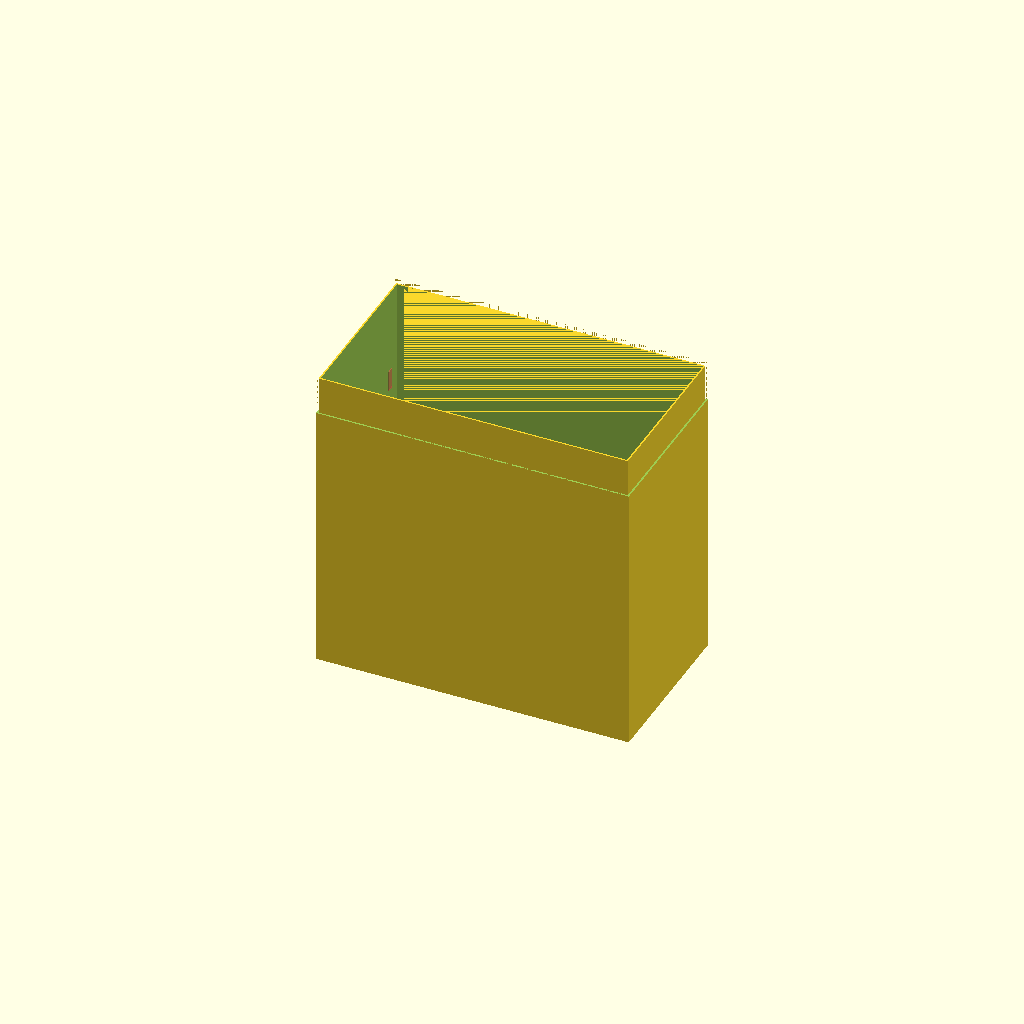
Cell 1 — every parameter at its default value.
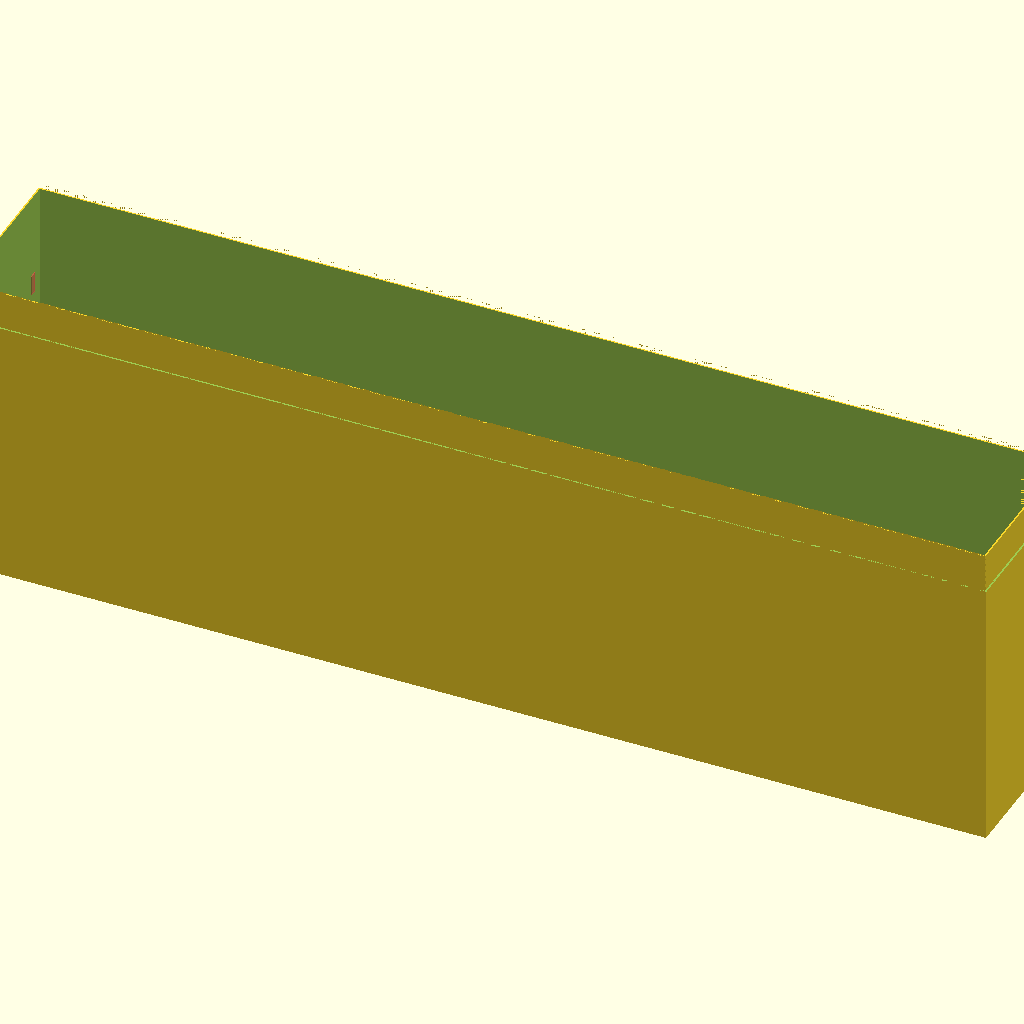
Cell 2 — deck_width set to 500, the other parameters unchanged.
All cells are drawn from one camera (rotation 55°, 0°, 25°, orthographic, colour scheme Cornfield), so only the parameter changes between them.
OpenSCAD source file Boxes/Customizable_Card_Box_Remix.scad:
// Customizable Card Box v1.3
// by Lufton (https://www.facebook.com/dubovikmax)
// https://www.thingiverse.com/thing:2404395
//
// Thanks to:
// Thingiverse user "Benjamin" for his "Stencil-o-Matic" https://www.thingiverse.com/thing:55821
// Thingiverse user "TheNewHobbyist" for his "Card Case Customizer" https://www.thingiverse.com/thing:66327
//
// Change Log:
//
// 07/01/2017 - v1.3
// - Fixed gap calculation, now gap decreasing both lid and box top thickness proportionally
//
// 06/29/2017 - v1.2
// - Fixed spacers location calculation
//
// 06/28/2017 - v1.1
// - Now you can divide your box with spacers
// - Improve Customizer GUI 
//
// 06/26/2017 - v1.0
// - Initial Release
//

/* [General] */

// Choose what part you want to build
part = "box"; // [both:Both, box:Box, lid:Lid]
// Deck width. Don't forget to leave some extra space.
deck_width = 150; // [5:.1:500]
// Deck length. Don't forget to leave some extra space.
deck_length = 150; // [5:.1:500]
// Coma separated deck thicknesses
deck_thicknesses = [80];
// Spacer between decks
deck_spacer = .9; // [.1:.1:5]
// Box lid height
lid_height = 20; // [5:.1:100]
// Wall thickness. Choose carefully so your printer can make at least 2 outlines at the narrowest part (top of the box and lid). For 0.4 nozzle this should be at least 1.6.
wall_thickness = 1.6; // [0.2:.1:10]
// Space between lid and box top. The smaller this parameter will be, the tighter box will close.
gap = .1; // [.0:0.02:1.0]
// Depth of text and logo engrave. Depth < 0 will make relief.
engrave_depth = -.9; // [-10:.1:10]
enable_engrave = false;
// Whether to engrave both sides of the box
mirror = true;

/* [Text line 1] */

// First text line to engrave
text_1 = "Exploding";
// First text line font size
text_1_size = 10; //[.1:.1:50]
// First text line font family. You can use one of available fonts or select ***CUSTOM***.
text_1_font = "Roboto"; // [***CUSTOM***, ABeeZee,Abel,Abril Fatface,Aclonica,Acme,Actor,Adamina,Advent Pro,Aguafina Script,Akronim,Aladin,Aldrich,Alef,Alegreya,Alegreya SC,Alegreya Sans,Alegreya Sans SC,Alex Brush,Alfa Slab One,Alice,Alike,Alike Angular,Allan,Allerta,Allerta Stencil,Allura,Almendra,Almendra Display,Almendra SC,Amarante,Amaranth,Amatic SC,Amethysta,Amiri,Amita,Anaheim,Andada,Andika,Angkor,Annie Use Your Telescope,Anonymous Pro,Antic,Antic Didone,Antic Slab,Anton,Arapey,Arbutus,Arbutus Slab,Architects Daughter,Archivo Black,Archivo Narrow,Arimo,Arizonia,Armata,Artifika,Arvo,Arya,Asap,Asar,Asset,Astloch,Asul,Atomic Age,Aubrey,Audiowide,Autour One,Average,Average Sans,Averia Gruesa Libre,Averia Libre,Averia Sans Libre,Averia Serif Libre,Bad Script,Balthazar,Bangers,Basic,Battambang,Baumans,Bayon,Belgrano,Belleza,BenchNine,Bentham,Berkshire Swash,Bevan,Bigelow Rules,Bigshot One,Bilbo,Bilbo Swash Caps,Biryani,Bitter,Black Ops One,Bokor,Bonbon,Boogaloo,Bowlby One,Bowlby One SC,Brawler,Bree Serif,Bubblegum Sans,Bubbler One,Buda,Buenard,Butcherman,Butterfly Kids,Cabin,Cabin Condensed,Cabin Sketch,Caesar Dressing,Cagliostro,Calligraffitti,Cambay,Cambo,Candal,Cantarell,Cantata One,Cantora One,Capriola,Cardo,Carme,Carrois Gothic,Carrois Gothic SC,Carter One,Catamaran,Caudex,Caveat,Caveat Brush,Cedarville Cursive,Ceviche One,Changa One,Chango,Chau Philomene One,Chela One,Chelsea Market,Chenla,Cherry Cream Soda,Cherry Swash,Chewy,Chicle,Chivo,Chonburi,Cinzel,Cinzel Decorative,Clicker Script,Coda,Coda Caption,Codystar,Combo,Comfortaa,Coming Soon,Concert One,Condiment,Content,Contrail One,Convergence,Cookie,Copse,Corben,Courgette,Cousine,Coustard,Covered By Your Grace,Crafty Girls,Creepster,Crete Round,Crimson Text,Croissant One,Crushed,Cuprum,Cutive,Cutive Mono,Damion,Dancing Script,Dangrek,Dawning of a New Day,Days One,Dekko,Delius,Delius Swash Caps,Delius Unicase,Della Respira,Denk One,Devonshire,Dhurjati,Didact Gothic,Diplomata,Diplomata SC,Domine,Donegal One,Doppio One,Dorsa,Dosis,Dr Sugiyama,Droid Sans,Droid Sans Mono,Droid Serif,Duru Sans,Dynalight,EB Garamond,Eagle Lake,Eater,Economica,Eczar,Ek Mukta,Electrolize,Elsie,Elsie Swash Caps,Emblema One,Emilys Candy,Engagement,Englebert,Enriqueta,Erica One,Esteban,Euphoria Script,Ewert,Exo,Exo 2,Expletus Sans,Fanwood Text,Fascinate,Fascinate Inline,Faster One,Fasthand,Fauna One,Federant,Federo,Felipa,Fenix,Finger Paint,Fira Mono,Fira Sans,Fjalla One,Fjord One,Flamenco,Flavors,Fondamento,Fontdiner Swanky,Forum,Francois One,Freckle Face,Fredericka the Great,Fredoka One,Freehand,Fresca,Frijole,Fruktur,Fugaz One,GFS Didot,GFS Neohellenic,Gabriela,Gafata,Galdeano,Galindo,Gentium Basic,Gentium Book Basic,Geo,Geostar,Geostar Fill,Germania One,Gidugu,Gilda Display,Give You Glory,Glass Antiqua,Glegoo,Gloria Hallelujah,Goblin One,Gochi Hand,Gorditas,Goudy Bookletter 1911,Graduate,Grand Hotel,Gravitas One,Great Vibes,Griffy,Gruppo,Gudea,Gurajada,Habibi,Halant,Hammersmith One,Hanalei,Hanalei Fill,Handlee,Hanuman,Happy Monkey,Headland One,Henny Penny,Herr Von Muellerhoff,Hind,Hind Siliguri,Hind Vadodara,Holtwood One SC,Homemade Apple,Homenaje,IM Fell DW Pica,IM Fell DW Pica SC,IM Fell Double Pica,IM Fell Double Pica SC,IM Fell English,IM Fell English SC,IM Fell French Canon,IM Fell French Canon SC,IM Fell Great Primer,IM Fell Great Primer SC,Iceberg,Iceland,Imprima,Inconsolata,Inder,Indie Flower,Inika,Inknut Antiqua,Irish Grover,Istok Web,Italiana,Italianno,Itim,Jacques Francois,Jacques Francois Shadow,Jaldi,Jim Nightshade,Jockey One,Jolly Lodger,Josefin Sans,Josefin Slab,Joti One,Judson,Julee,Julius Sans One,Junge,Jura,Just Another Hand,Just Me Again Down Here,Kadwa,Kalam,Kameron,Kantumruy,Karla,Karma,Kaushan Script,Kavoon,Kdam Thmor,Keania One,Kelly Slab,Kenia,Khand,Khmer,Khula,Kite One,Knewave,Kotta One,Koulen,Kranky,Kreon,Kristi,Krona One,Kurale,La Belle Aurore,Laila,Lakki Reddy,Lancelot,Lateef,Lato,League Script,Leckerli One,Ledger,Lekton,Lemon,Libre Baskerville,Life Savers,Lilita One,Lily Script One,Limelight,Linden Hill,Lobster,Lobster Two,Londrina Outline,Londrina Shadow,Londrina Sketch,Londrina Solid,Lora,Love Ya Like A Sister,Loved by the King,Lovers Quarrel,Luckiest Guy,Lusitana,Lustria,Macondo,Macondo Swash Caps,Magra,Maiden Orange,Mako,Mallanna,Mandali,Marcellus,Marcellus SC,Marck Script,Margarine,Marko One,Marmelad,Martel,Martel Sans,Marvel,Mate,Mate SC,Maven Pro,McLaren,Meddon,MedievalSharp,Medula One,Megrim,Meie Script,Merienda,Merienda One,Merriweather,Merriweather Sans,Metal,Metal Mania,Metamorphous,Metrophobic,Michroma,Milonga,Miltonian,Miltonian Tattoo,Miniver,Miss Fajardose,Modak,Modern Antiqua,Molengo,Molle,Monda,Monofett,Monoton,Monsieur La Doulaise,Montaga,Montez,Montserrat,Montserrat Alternates,Montserrat Subrayada,Moul,Moulpali,Mountains of Christmas,Mouse Memoirs,Mr Bedfort,Mr Dafoe,Mr De Haviland,Mrs Saint Delafield,Mrs Sheppards,Muli,Mystery Quest,NTR,Neucha,Neuton,New Rocker,News Cycle,Niconne,Nixie One,Nobile,Nokora,Norican,Nosifer,Nothing You Could Do,Noticia Text,Noto Sans,Noto Serif,Nova Cut,Nova Flat,Nova Mono,Nova Oval,Nova Round,Nova Script,Nova Slim,Nova Square,Numans,Nunito,Odor Mean Chey,Offside,Old Standard TT,Oldenburg,Oleo Script,Oleo Script Swash Caps,Open Sans,Open Sans Condensed,Oranienbaum,Orbitron,Oregano,Orienta,Original Surfer,Oswald,Over the Rainbow,Overlock,Overlock SC,Ovo,Oxygen,Oxygen Mono,PT Mono,PT Sans,PT Sans Caption,PT Sans Narrow,PT Serif,PT Serif Caption,Pacifico,Palanquin,Palanquin Dark,Paprika,Parisienne,Passero One,Passion One,Pathway Gothic One,Patrick Hand,Patrick Hand SC,Patua One,Paytone One,Peddana,Peralta,Permanent Marker,Petit Formal Script,Petrona,Philosopher,Piedra,Pinyon Script,Pirata One,Plaster,Play,Playball,Playfair Display,Playfair Display SC,Podkova,Poiret One,Poller One,Poly,Pompiere,Pontano Sans,Poppins,Port Lligat Sans,Port Lligat Slab,Pragati Narrow,Prata,Preahvihear,Press Start 2P,Princess Sofia,Prociono,Prosto One,Puritan,Purple Purse,Quando,Quantico,Quattrocento,Quattrocento Sans,Questrial,Quicksand,Quintessential,Qwigley,Racing Sans One,Radley,Rajdhani,Raleway,Raleway Dots,Ramabhadra,Ramaraja,Rambla,Rammetto One,Ranchers,Rancho,Ranga,Rationale,Ravi Prakash,Redressed,Reenie Beanie,Revalia,Rhodium Libre,Ribeye,Ribeye Marrow,Righteous,Risque,Roboto,Roboto Condensed,Roboto Mono,Roboto Slab,Rochester,Rock Salt,Rokkitt,Romanesco,Ropa Sans,Rosario,Rosarivo,Rouge Script,Rozha One,Rubik,Rubik Mono One,Rubik One,Ruda,Rufina,Ruge Boogie,Ruluko,Rum Raisin,Ruslan Display,Russo One,Ruthie,Rye,Sacramento,Sahitya,Sail,Salsa,Sanchez,Sancreek,Sansita One,Sarala,Sarina,Sarpanch,Satisfy,Scada,Scheherazade,Schoolbell,Seaweed Script,Sevillana,Seymour One,Shadows Into Light,Shadows Into Light Two,Shanti,Share,Share Tech,Share Tech Mono,Shojumaru,Short Stack,Siemreap,Sigmar One,Signika,Signika Negative,Simonetta,Sintony,Sirin Stencil,Six Caps,Skranji,Slabo 13px,Slabo 27px,Slackey,Smokum,Smythe,Sniglet,Snippet,Snowburst One,Sofadi One,Sofia,Sonsie One,Sorts Mill Goudy,Source Code Pro,Source Sans Pro,Source Serif Pro,Special Elite,Spicy Rice,Spinnaker,Spirax,Squada One,Sree Krushnadevaraya,Stalemate,Stalinist One,Stardos Stencil,Stint Ultra Condensed,Stint Ultra Expanded,Stoke,Strait,Sue Ellen Francisco,Sumana,Sunshiney,Supermercado One,Sura,Suranna,Suravaram,Suwannaphum,Swanky and Moo Moo,Syncopate,Tangerine,Taprom,Tauri,Teko,Telex,Tenali Ramakrishna,Tenor Sans,Text Me One,The Girl Next Door,Tienne,Tillana,Timmana,Tinos,Titan One,Titillium Web,Trade Winds,Trocchi,Trochut,Trykker,Tulpen One,Ubuntu,Ubuntu Condensed,Ubuntu Mono,Ultra,Uncial Antiqua,Underdog,Unica One,UnifrakturCook,UnifrakturMaguntia,Unkempt,Unlock,Unna,VT323,Vampiro One,Varela,Varela Round,Vast Shadow,Vesper Libre,Vibur,Vidaloka,Viga,Voces,Volkhov,Vollkorn,Voltaire,Waiting for the Sunrise,Wallpoet,Walter Turncoat,Warnes,Wellfleet,Wendy One,Wire One,Work Sans,Yanone Kaffeesatz,Yantramanav,Yellowtail,Yeseva One,Yesteryear,Zeyada]
// First text line font style
text_1_font_style = "Regular"; // [Regular, Bold, Italic, Bold Italic]
// Custom google font family name. You can also include style, e.g. "Roboto:style=Bold Italic"
text_1_custom_font = "Roboto";
// First text line alignment
text_1_align = "ct"; // [lt:Left-Top, ct:Center-Top, rt:Right-Top, lc:Left-Middle, cc:Center, rc:Right-Middle, lb:Left-Bottom, cb:Center-Bottom, rb:Right-Bottom]
// First text line horizontal offset (> 0 - right, < 0 - left)
text_1_x_offset = 0; // [-100:0.1:100]
// First text line vertical offset (> 0 - upper, < 0 - lower)
text_1_y_offset = -5; // [-100:0.1:100]

/* [Text line 2] */

// Second text line to engrave
text_2 = "Kittens";
// Second text line font size
text_2_size = 10; //[.1:.1:50]
// Second text line font family. You can use one of available fonts or select ***CUSTOM***.
text_2_font = "Roboto"; // [***CUSTOM***, ABeeZee,Abel,Abril Fatface,Aclonica,Acme,Actor,Adamina,Advent Pro,Aguafina Script,Akronim,Aladin,Aldrich,Alef,Alegreya,Alegreya SC,Alegreya Sans,Alegreya Sans SC,Alex Brush,Alfa Slab One,Alice,Alike,Alike Angular,Allan,Allerta,Allerta Stencil,Allura,Almendra,Almendra Display,Almendra SC,Amarante,Amaranth,Amatic SC,Amethysta,Amiri,Amita,Anaheim,Andada,Andika,Angkor,Annie Use Your Telescope,Anonymous Pro,Antic,Antic Didone,Antic Slab,Anton,Arapey,Arbutus,Arbutus Slab,Architects Daughter,Archivo Black,Archivo Narrow,Arimo,Arizonia,Armata,Artifika,Arvo,Arya,Asap,Asar,Asset,Astloch,Asul,Atomic Age,Aubrey,Audiowide,Autour One,Average,Average Sans,Averia Gruesa Libre,Averia Libre,Averia Sans Libre,Averia Serif Libre,Bad Script,Balthazar,Bangers,Basic,Battambang,Baumans,Bayon,Belgrano,Belleza,BenchNine,Bentham,Berkshire Swash,Bevan,Bigelow Rules,Bigshot One,Bilbo,Bilbo Swash Caps,Biryani,Bitter,Black Ops One,Bokor,Bonbon,Boogaloo,Bowlby One,Bowlby One SC,Brawler,Bree Serif,Bubblegum Sans,Bubbler One,Buda,Buenard,Butcherman,Butterfly Kids,Cabin,Cabin Condensed,Cabin Sketch,Caesar Dressing,Cagliostro,Calligraffitti,Cambay,Cambo,Candal,Cantarell,Cantata One,Cantora One,Capriola,Cardo,Carme,Carrois Gothic,Carrois Gothic SC,Carter One,Catamaran,Caudex,Caveat,Caveat Brush,Cedarville Cursive,Ceviche One,Changa One,Chango,Chau Philomene One,Chela One,Chelsea Market,Chenla,Cherry Cream Soda,Cherry Swash,Chewy,Chicle,Chivo,Chonburi,Cinzel,Cinzel Decorative,Clicker Script,Coda,Coda Caption,Codystar,Combo,Comfortaa,Coming Soon,Concert One,Condiment,Content,Contrail One,Convergence,Cookie,Copse,Corben,Courgette,Cousine,Coustard,Covered By Your Grace,Crafty Girls,Creepster,Crete Round,Crimson Text,Croissant One,Crushed,Cuprum,Cutive,Cutive Mono,Damion,Dancing Script,Dangrek,Dawning of a New Day,Days One,Dekko,Delius,Delius Swash Caps,Delius Unicase,Della Respira,Denk One,Devonshire,Dhurjati,Didact Gothic,Diplomata,Diplomata SC,Domine,Donegal One,Doppio One,Dorsa,Dosis,Dr Sugiyama,Droid Sans,Droid Sans Mono,Droid Serif,Duru Sans,Dynalight,EB Garamond,Eagle Lake,Eater,Economica,Eczar,Ek Mukta,Electrolize,Elsie,Elsie Swash Caps,Emblema One,Emilys Candy,Engagement,Englebert,Enriqueta,Erica One,Esteban,Euphoria Script,Ewert,Exo,Exo 2,Expletus Sans,Fanwood Text,Fascinate,Fascinate Inline,Faster One,Fasthand,Fauna One,Federant,Federo,Felipa,Fenix,Finger Paint,Fira Mono,Fira Sans,Fjalla One,Fjord One,Flamenco,Flavors,Fondamento,Fontdiner Swanky,Forum,Francois One,Freckle Face,Fredericka the Great,Fredoka One,Freehand,Fresca,Frijole,Fruktur,Fugaz One,GFS Didot,GFS Neohellenic,Gabriela,Gafata,Galdeano,Galindo,Gentium Basic,Gentium Book Basic,Geo,Geostar,Geostar Fill,Germania One,Gidugu,Gilda Display,Give You Glory,Glass Antiqua,Glegoo,Gloria Hallelujah,Goblin One,Gochi Hand,Gorditas,Goudy Bookletter 1911,Graduate,Grand Hotel,Gravitas One,Great Vibes,Griffy,Gruppo,Gudea,Gurajada,Habibi,Halant,Hammersmith One,Hanalei,Hanalei Fill,Handlee,Hanuman,Happy Monkey,Headland One,Henny Penny,Herr Von Muellerhoff,Hind,Hind Siliguri,Hind Vadodara,Holtwood One SC,Homemade Apple,Homenaje,IM Fell DW Pica,IM Fell DW Pica SC,IM Fell Double Pica,IM Fell Double Pica SC,IM Fell English,IM Fell English SC,IM Fell French Canon,IM Fell French Canon SC,IM Fell Great Primer,IM Fell Great Primer SC,Iceberg,Iceland,Imprima,Inconsolata,Inder,Indie Flower,Inika,Inknut Antiqua,Irish Grover,Istok Web,Italiana,Italianno,Itim,Jacques Francois,Jacques Francois Shadow,Jaldi,Jim Nightshade,Jockey One,Jolly Lodger,Josefin Sans,Josefin Slab,Joti One,Judson,Julee,Julius Sans One,Junge,Jura,Just Another Hand,Just Me Again Down Here,Kadwa,Kalam,Kameron,Kantumruy,Karla,Karma,Kaushan Script,Kavoon,Kdam Thmor,Keania One,Kelly Slab,Kenia,Khand,Khmer,Khula,Kite One,Knewave,Kotta One,Koulen,Kranky,Kreon,Kristi,Krona One,Kurale,La Belle Aurore,Laila,Lakki Reddy,Lancelot,Lateef,Lato,League Script,Leckerli One,Ledger,Lekton,Lemon,Libre Baskerville,Life Savers,Lilita One,Lily Script One,Limelight,Linden Hill,Lobster,Lobster Two,Londrina Outline,Londrina Shadow,Londrina Sketch,Londrina Solid,Lora,Love Ya Like A Sister,Loved by the King,Lovers Quarrel,Luckiest Guy,Lusitana,Lustria,Macondo,Macondo Swash Caps,Magra,Maiden Orange,Mako,Mallanna,Mandali,Marcellus,Marcellus SC,Marck Script,Margarine,Marko One,Marmelad,Martel,Martel Sans,Marvel,Mate,Mate SC,Maven Pro,McLaren,Meddon,MedievalSharp,Medula One,Megrim,Meie Script,Merienda,Merienda One,Merriweather,Merriweather Sans,Metal,Metal Mania,Metamorphous,Metrophobic,Michroma,Milonga,Miltonian,Miltonian Tattoo,Miniver,Miss Fajardose,Modak,Modern Antiqua,Molengo,Molle,Monda,Monofett,Monoton,Monsieur La Doulaise,Montaga,Montez,Montserrat,Montserrat Alternates,Montserrat Subrayada,Moul,Moulpali,Mountains of Christmas,Mouse Memoirs,Mr Bedfort,Mr Dafoe,Mr De Haviland,Mrs Saint Delafield,Mrs Sheppards,Muli,Mystery Quest,NTR,Neucha,Neuton,New Rocker,News Cycle,Niconne,Nixie One,Nobile,Nokora,Norican,Nosifer,Nothing You Could Do,Noticia Text,Noto Sans,Noto Serif,Nova Cut,Nova Flat,Nova Mono,Nova Oval,Nova Round,Nova Script,Nova Slim,Nova Square,Numans,Nunito,Odor Mean Chey,Offside,Old Standard TT,Oldenburg,Oleo Script,Oleo Script Swash Caps,Open Sans,Open Sans Condensed,Oranienbaum,Orbitron,Oregano,Orienta,Original Surfer,Oswald,Over the Rainbow,Overlock,Overlock SC,Ovo,Oxygen,Oxygen Mono,PT Mono,PT Sans,PT Sans Caption,PT Sans Narrow,PT Serif,PT Serif Caption,Pacifico,Palanquin,Palanquin Dark,Paprika,Parisienne,Passero One,Passion One,Pathway Gothic One,Patrick Hand,Patrick Hand SC,Patua One,Paytone One,Peddana,Peralta,Permanent Marker,Petit Formal Script,Petrona,Philosopher,Piedra,Pinyon Script,Pirata One,Plaster,Play,Playball,Playfair Display,Playfair Display SC,Podkova,Poiret One,Poller One,Poly,Pompiere,Pontano Sans,Poppins,Port Lligat Sans,Port Lligat Slab,Pragati Narrow,Prata,Preahvihear,Press Start 2P,Princess Sofia,Prociono,Prosto One,Puritan,Purple Purse,Quando,Quantico,Quattrocento,Quattrocento Sans,Questrial,Quicksand,Quintessential,Qwigley,Racing Sans One,Radley,Rajdhani,Raleway,Raleway Dots,Ramabhadra,Ramaraja,Rambla,Rammetto One,Ranchers,Rancho,Ranga,Rationale,Ravi Prakash,Redressed,Reenie Beanie,Revalia,Rhodium Libre,Ribeye,Ribeye Marrow,Righteous,Risque,Roboto,Roboto Condensed,Roboto Mono,Roboto Slab,Rochester,Rock Salt,Rokkitt,Romanesco,Ropa Sans,Rosario,Rosarivo,Rouge Script,Rozha One,Rubik,Rubik Mono One,Rubik One,Ruda,Rufina,Ruge Boogie,Ruluko,Rum Raisin,Ruslan Display,Russo One,Ruthie,Rye,Sacramento,Sahitya,Sail,Salsa,Sanchez,Sancreek,Sansita One,Sarala,Sarina,Sarpanch,Satisfy,Scada,Scheherazade,Schoolbell,Seaweed Script,Sevillana,Seymour One,Shadows Into Light,Shadows Into Light Two,Shanti,Share,Share Tech,Share Tech Mono,Shojumaru,Short Stack,Siemreap,Sigmar One,Signika,Signika Negative,Simonetta,Sintony,Sirin Stencil,Six Caps,Skranji,Slabo 13px,Slabo 27px,Slackey,Smokum,Smythe,Sniglet,Snippet,Snowburst One,Sofadi One,Sofia,Sonsie One,Sorts Mill Goudy,Source Code Pro,Source Sans Pro,Source Serif Pro,Special Elite,Spicy Rice,Spinnaker,Spirax,Squada One,Sree Krushnadevaraya,Stalemate,Stalinist One,Stardos Stencil,Stint Ultra Condensed,Stint Ultra Expanded,Stoke,Strait,Sue Ellen Francisco,Sumana,Sunshiney,Supermercado One,Sura,Suranna,Suravaram,Suwannaphum,Swanky and Moo Moo,Syncopate,Tangerine,Taprom,Tauri,Teko,Telex,Tenali Ramakrishna,Tenor Sans,Text Me One,The Girl Next Door,Tienne,Tillana,Timmana,Tinos,Titan One,Titillium Web,Trade Winds,Trocchi,Trochut,Trykker,Tulpen One,Ubuntu,Ubuntu Condensed,Ubuntu Mono,Ultra,Uncial Antiqua,Underdog,Unica One,UnifrakturCook,UnifrakturMaguntia,Unkempt,Unlock,Unna,VT323,Vampiro One,Varela,Varela Round,Vast Shadow,Vesper Libre,Vibur,Vidaloka,Viga,Voces,Volkhov,Vollkorn,Voltaire,Waiting for the Sunrise,Wallpoet,Walter Turncoat,Warnes,Wellfleet,Wendy One,Wire One,Work Sans,Yanone Kaffeesatz,Yantramanav,Yellowtail,Yeseva One,Yesteryear,Zeyada]
// Second text line font style
text_2_font_style = "Regular"; // [Regular, Bold, Italic, Bold Italic]
// Second text line custom google font family name. You can also include style, e.g. "Roboto:style=Bold Italic"
text_2_custom_font = "Roboto";
// Second text line alignment
text_2_align = "cb"; // [lt:Left-Top, ct:Center-Top, rt:Right-Top, lc:Left-Middle, cc:Center, rc:Right-Middle, lb:Left-Bottom, cb:Center-Bottom, rb:Right-Bottom]
// Second text line horizontal offset (> 0 - right, < 0 - left)
text_2_x_offset = 0; // [-100:0.1:100]
// Second text line vertical offset (> 0 - upper, < 0 - lower)
text_2_y_offset = 5; // [-100:0.1:100]

/* [Logo] */

//Logo data generated at www.chaaawa.com/stencil_factory_js/
logo_data = [[441, 384, 1],[1,[[354.57,2],[352.91,0.5],[352.96,2.75],[352.96,2.75],[353.29,4.847],[354.162,8.891],[357,20.5],[357,20.5],[358.694,27.473],[359.956,33.565],[361.03,42.25],[361.03,42.25],[360.959,45.299],[360.672,47.513],[359.28,50.22],[359.28,50.22],[358.286,50.913],[356.942,51.466],[353.75,51.97],[353.75,51.97],[351.525,51.83],[348.237,51.425],[340.25,50.07],[340.25,50.07],[335.834,49.266],[331.015,48.505],[322.5,47.45],[322.5,47.45],[317.988,47.22],[313.358,47.377],[301,49.06],[301,49.06],[293.833,50.217],[289.097,50.745],[283,50.15],[283,50.15],[280.653,49.234],[277.626,47.646],[271,43.29],[271,43.29],[267.498,40.648],[263.503,37.623],[256,31.92],[256,31.92],[252.3,29.013],[247.767,25.345],[238.5,17.6],[238.5,17.6],[234.242,14.074],[230.041,10.806],[223.75,6.51],[223.75,6.51],[221.906,5.574],[220.396,4.882],[219,4.5],[219,4.5],[219.168,5.031],[219.627,6.102],[221.14,9.25],[221.14,9.25],[222.291,11.374],[223.84,14.014],[227.32,19.5],[227.32,19.5],[229.366,22.457],[231.955,26.073],[237.43,33.45],[237.43,33.45],[240.004,36.855],[242.526,40.252],[246.25,45.45],[246.25,45.45],[247.318,47.26],[248.197,49.192],[249.02,52.5],[249.02,52.5],[248.518,54.744],[247.086,58.573],[242.04,69.5],[242.04,69.5],[238.819,76.254],[235.992,82.845],[231.76,94.96],[228.5,106.41],[225,108.71],[225,108.71],[223.178,109.681],[220.938,110.528],[216,111.59],[216,111.59],[212.486,112.087],[206.978,113.011],[193,115.61],[193,115.61],[185.181,117.214],[176.823,119.043],[162.5,122.47],[162.5,122.47],[156.624,124.08],[150.236,125.952],[139,129.539],[139,129.539],[134.097,131.35],[128.503,133.578],[118,138.15],[118,138.15],[113.018,140.675],[107.21,143.896],[96,150.76],[96,150.76],[90.418,154.698],[84.856,159.04],[74.38,168.46],[74.38,168.46],[69.919,173.113],[65.558,178.063],[58.71,187],[58.71,187],[56.355,190.737],[54.057,194.622],[50.68,201],[50.68,201],[49.597,203.611],[48.478,206.648],[46.66,212.5],[46.66,212.5],[45.997,215.46],[45.348,219.087],[44.39,226.5],[44.39,226.5],[44.019,229.962],[43.545,233.473],[42.52,239],[41.37,243.5],[32.439,249.68],[32.439,249.68],[28.455,252.583],[24.217,255.92],[17,262.25],[17,262.25],[14.182,265.236],[11.308,268.648],[6.75,275.07],[6.75,275.07],[5.096,278.237],[3.578,281.791],[1.36,289],[1.36,289],[0.667,292.753],[0.265,296.377],[0.31,303.5],[0.31,303.5],[0.739,306.849],[1.465,310.793],[3.4,318.5],[3.4,318.5],[4.798,322.372],[6.632,326.5],[11.11,334.5],[11.11,334.5],[13.662,338.119],[16.743,342.061],[22.94,349],[22.94,349],[26.206,352.004],[30.235,355.373],[38.52,361.56],[38.52,361.56],[42.619,364.208],[47.14,366.93],[55.25,371.31],[55.25,371.31],[58.829,372.934],[62.851,374.628],[70.25,377.43],[70.25,377.43],[73.737,378.515],[77.87,379.67],[86,381.64],[86,381.64],[90.821,382.462],[96.321,383.013],[111,383.42],[111,383.42],[119.292,383.335],[125.413,383.044],[134,381.62],[134,381.62],[136.916,380.737],[140.057,379.663],[145.5,377.49],[145.5,377.49],[147.737,376.264],[150.133,374.648],[154.25,371.08],[154.25,371.08],[155.706,369.359],[156.905,367.684],[158.03,365.25],[158.03,365.25],[157.858,364.398],[157.377,363.37],[155.78,361.31],[155.78,361.31],[154.576,360.325],[152.992,359.272],[149.5,357.46],[149.5,357.46],[147.119,356.707],[143.592,355.883],[135,354.42],[135,354.42],[129.82,353.882],[123.473,353.438],[110.5,353.02],[110.5,353.02],[104.432,352.933],[98.262,352.713],[88.5,352.01],[88.5,352.01],[84.92,351.498],[81.087,350.846],[74.5,349.45],[74.5,349.45],[71.579,348.603],[68.061,347.456],[61,344.87],[61,344.87],[57.465,343.329],[53.38,341.366],[45.58,337.18],[45.58,337.18],[41.983,334.848],[38.037,331.965],[31.02,326],[31.02,326],[28.108,322.963],[25.665,320.031],[22.59,315],[22.59,315],[21.775,312.529],[21.293,309.943],[21.22,303.5],[21.22,303.5],[21.583,299.915],[22.245,296.611],[24.68,290],[24.68,290],[26.239,286.967],[28.255,283.511],[32.61,277.03],[37.5,270.56],[38.72,278.53],[38.72,278.53],[39.363,282.175],[40.212,286.213],[42.08,293.5],[42.08,293.5],[43.144,296.691],[44.47,300.206],[47.22,306.5],[47.22,306.5],[48.677,309.224],[50.43,312.206],[53.94,317.5],[53.94,317.5],[55.937,319.883],[58.208,322.038],[63.58,325.67],[63.58,325.67],[66.511,327.029],[70.112,328.391],[77.5,330.49],[77.5,330.49],[82.272,331.258],[88.308,331.807],[105.5,332.33],[105.5,332.33],[114.653,332.332],[121.567,332.157],[129.25,331.25],[129.25,331.25],[130.824,330.586],[132.341,329.706],[134.51,327.75],[134.51,327.75],[135.096,326.678],[135.576,325.427],[136.02,323],[136.02,323],[135.787,321.656],[135.141,319.84],[133.01,315.75],[133.01,315.75],[131.843,313.866],[130.886,312.247],[130,310.5],[130,310.5],[130.197,310.307],[130.736,310.148],[132.5,310],[132.5,310],[134.044,310.271],[136.396,311.012],[142.25,313.45],[142.25,313.45],[146.395,315.169],[151.547,316.856],[165,320.18],[180.5,323.45],[204.5,323.51],[204.5,323.51],[213.995,323.553],[222.109,323.62],[230.75,323.79],[230.75,323.79],[231.833,324.023],[232.529,324.538],[233.02,326.75],[233.02,326.75],[233.164,327.981],[233.542,329.305],[234.77,331.59],[234.77,331.59],[235.677,332.566],[236.872,333.68],[239.5,335.77],[239.5,335.77],[241.138,336.759],[243.381,337.896],[248.5,340.06],[248.5,340.06],[251.777,341.079],[255.218,341.777],[263.67,342.37],[263.67,342.37],[268.52,342.361],[271.71,342.102],[275.67,340.41],[275.67,340.41],[276.88,339.368],[278.082,338.078],[279.91,335.41],[279.91,335.41],[280.543,333.808],[280.801,332.273],[280.23,328.5],[280.23,328.5],[279.826,326.937],[279.521,325.641],[279.33,324.38],[279.33,324.38],[279.908,324.398],[281.36,324.542],[286,325.11],[286,325.11],[290.577,325.442],[298.23,325.727],[318.5,326.03],[318.5,326.03],[329.03,325.983],[338.48,325.803],[350,325.15],[350,325.15],[352.157,324.813],[353.958,324.597],[355.75,324.6],[355.75,324.6],[355.528,325.051],[354.738,325.985],[351.95,328.75],[351.95,328.75],[350.185,330.546],[348.929,332.186],[347.95,335],[347.95,335],[348.103,336.165],[348.492,337.485],[349.74,339.94],[349.74,339.94],[350.701,340.996],[352.013,342.072],[355,343.77],[355,343.77],[357.645,344.425],[362.007,344.837],[378,345.05],[378,345.05],[386.481,344.936],[395.153,344.722],[409,344.11],[409,344.11],[414.37,343.638],[418.666,343.04],[424.41,341.4],[424.41,341.4],[426.096,340.467],[427.797,339.327],[430.45,337],[430.45,337],[431.45,335.519],[432.601,333.328],[434.79,328],[434.79,328],[435.775,324.649],[436.833,320.325],[438.66,311],[438.66,311],[439.398,305.184],[439.936,298.25],[440.41,281],[440.41,281],[440.347,272.345],[440.101,264.372],[439.14,252.5],[439.14,252.5],[438.421,248.058],[437.472,242.618],[435.37,231.5],[435.37,231.5],[434.047,225.341],[432.221,217.443],[428.03,200.5],[428.03,200.5],[425.59,191.307],[422.59,180.325],[416.43,158.5],[416.43,158.5],[413.651,148.859],[411.02,139.612],[407.38,126.5],[407.38,126.5],[406.259,121.625],[404.968,115.005],[402.52,100],[402.52,100],[401.403,92.616],[400.206,85.441],[398.14,75],[398.14,75],[397.165,71.616],[395.912,67.942],[393.22,61.5],[393.22,61.5],[391.582,58.579],[389.356,55.061],[384.3,48],[384.3,48],[381.765,44.735],[379.23,41.385],[375.33,36],[375.33,36],[373.842,33.663],[372.063,30.622],[368.52,24],[368.52,24],[366.728,20.577],[364.618,16.797],[360.5,10],[360.5,10],[358.71,7.356],[356.995,4.968],[354.57,2]]],[0,[[283,64.019],[283,64.019],[285.065,64.172],[287.355,64.576],[291.5,65.89],[291.5,65.89],[293.226,66.797],[294.969,67.896],[297.69,70.12],[297.69,70.12],[298.719,71.439],[299.896,73.27],[302.11,77.5],[302.11,77.5],[303.039,80.04],[303.837,83.061],[304.8,89.5],[304.8,89.5],[304.901,92.636],[304.797,95.667],[304.03,100.5],[304.03,100.5],[303.336,102.354],[302.373,104.447],[300.14,108.32],[300.14,108.32],[298.8,109.953],[297.101,111.579],[293.5,114.06],[293.5,114.06],[291.541,114.815],[289.213,115.427],[284.5,116],[284.5,116],[282.204,115.889],[279.648,115.576],[275,114.53],[275,114.53],[272.982,113.687],[270.821,112.509],[267.1,109.77],[267.1,109.77],[265.635,108.184],[264.162,106.285],[261.87,102.5],[261.87,102.5],[261.107,100.393],[260.528,97.896],[260.019,92.25],[260.019,92.25],[260.15,89.287],[260.538,86.271],[261.98,80.75],[261.98,80.75],[262.973,78.434],[264.215,76.015],[266.81,72],[266.81,72],[268.26,70.465],[270.115,68.87],[274.08,66.25],[274.08,66.25],[276.22,65.326],[278.521,64.621],[283,64.019]]],[0,[[357,67.08],[357,67.08],[358.269,67.131],[359.87,67.323],[363.25,68.01],[363.25,68.01],[364.952,68.609],[366.818,69.516],[370.14,71.75],[370.14,71.75],[371.53,73.172],[373.002,75.015],[375.49,79],[375.49,79],[376.413,80.981],[377.275,83.057],[378.43,86.5],[378.43,86.5],[378.711,88.178],[378.941,90.53],[379.16,96],[379.16,96],[379.036,98.892],[378.693,101.789],[377.53,106.5],[377.53,106.5],[376.681,108.277],[375.582,110.16],[373.2,113.34],[373.2,113.34],[371.912,114.564],[370.409,115.803],[367.5,117.75],[367.5,117.75],[365.901,118.361],[363.767,118.869],[359,119.36],[359,119.36],[356.55,119.265],[353.942,118.982],[349.5,118.02],[349.5,118.02],[347.605,117.162],[345.403,115.85],[341.18,112.57],[341.18,112.57],[339.064,110.371],[337.463,108.182],[335.3,103],[335.3,103],[334.654,100.232],[334.291,97.5],[334.4,92],[334.4,92],[334.843,89.452],[335.581,86.576],[337.52,81.25],[337.52,81.25],[338.797,78.954],[340.434,76.587],[343.95,72.75],[343.95,72.75],[345.747,71.394],[347.713,70.108],[351.2,68.33],[351.2,68.33],[352.681,67.866],[354.268,67.476],[357,67.08]]]];
// Logo horizontal offset (> 0 - right, < 0 - left)
logo_x_offset = 0; // [-100:0.1:100]
// Logo vertical offset (> 0 - upper, < 0 - lower)
logo_y_offset = 0; // [-100:0.1:100]
// Logo scale in percentage of box size
logo_scale = 70; // [0:0.1:100]

enable_ender_hinge = true;

/* [Hidden] */

function isArray(v) = len(v) != undef;
function sum(v, i=0, j=100500) = len(v) > i && i <= j ? v[i] + sum(v, i+1, j) : 0;

//if (isArray(deck_thicknesses)) deck_thicknesses = 1;
deck_height = sum(deck_thicknesses) + (len(deck_thicknesses) - 1) * deck_spacer;
e = .01;
walls = wall_thickness * 2;

hingeOffset = sum(deck_thicknesses) - 6;

module extrude_hook(h)
{
  points = [[-3,-3],[3,-3],[3,-1],[5,-1],[5,0.2],[1.5,3],[-1.5,3],[-5,0.2],[-5,-1],[-3,-1]];
  linear_extrude(height=h)
      polygon(points);
}

module logo(h) {
	if (isArray(logo_data)) {
		s = max((deck_width + walls) / logo_data[0][0], (h + walls - lid_height) / logo_data[0][1]) * logo_scale / 100;
		
		minX = min([for(i=[1:len(logo_data) - 1]) min([for(j=[0:len(logo_data[i][1]) - 1]) logo_data[i][1][j][0]])]);
		minY = min([for(i=[1:len(logo_data) - 1]) min([for(j=[0:len(logo_data[i][1]) - 1]) logo_data[i][1][j][1]])]);

			translate([(deck_width + walls - logo_data[0][0] * s) / 2, (deck_length + walls - lid_height + logo_data[0][1] * s) / 2, 0]) scale([s, -s, 1]) translate([-minX, -minY, 0]) difference() {
			union() for (i = [1:len(logo_data) - 1] ) if (logo_data[i][0]==1) linear_extrude(height = h) polygon(logo_data[i][1]);
			translate([0, 0, -e]) for (i = [1:len(logo_data) - 1] ) if (logo_data[i][0]==0) linear_extrude(height = h + e * 2) polygon(logo_data[i][1]);
		}
	}
}

function halign(h) = h == "l"?"left":(h == "c"?"center":"right");

function valign(v) = v == "t"?"top":(v == "c"?"center":"baseline");

module textAndLogo() {
		text_1OffsetX = (text_1_align[0]=="l"?0:(text_1_align[0]=="c"?deck_width / 2 + wall_thickness:deck_width + walls)) + text_1_x_offset;
		text_1OffsetY = (text_1_align[1]=="t"?deck_length - lid_height + walls:(text_1_align[1]=="c"?(deck_length - lid_height) / 2 + wall_thickness:0)) + text_1_y_offset;
		
		translate([text_1OffsetX, engrave_depth, text_1OffsetY]) rotate(a = 90, v = [1, 0, 0]) linear_extrude(height = abs(engrave_depth) + e) text(text_1, halign = halign(text_1_align[0]), valign = valign(text_1_align[1]), size = text_1_size, font = (text_1_font=="***CUSTOM***"?text_1_custom_font:str(text_1_font, ":style=", text_1_font_style)));
		
		text_2OffsetX = (text_2_align[0]=="l"?0:(text_2_align[0]=="c"?deck_width / 2 + wall_thickness:deck_width + walls)) + text_2_x_offset;
		text_2OffsetY = (text_2_align[1]=="t"?deck_length - lid_height + walls:(text_2_align[1]=="c"?(deck_length - lid_height) / 2 + wall_thickness:0)) + text_2_y_offset;
		
		translate([text_2OffsetX, engrave_depth, text_2OffsetY]) rotate(a = 90, v = [1, 0, 0]) linear_extrude(height = abs(engrave_depth) + e) text(text_2, halign = halign(text_2_align[0]), valign = valign(text_2_align[1]), size = text_2_size, font = (text_2_font=="***CUSTOM***"?text_2_custom_font:str(text_2_font, ":style=", text_2_font_style)));
		
	translate([logo_x_offset, engrave_depth, logo_y_offset]) rotate(a = 90, v = [1, 0, 0]) logo(abs(engrave_depth) + e);
}

module box() {
	difference() {
		 if(enable_engrave)
		 {
			 if (engrave_depth < 0) union() {
				cube([deck_width + walls, deck_height + walls, deck_length + walls - gap]);
				translate([0, -engrave_depth + e, 0]) textAndLogo();
				if (mirror) rotate(a = 180, v = [0, 0, 1]) translate([-deck_width - walls, -deck_height - walls - engrave_depth + e, 0]) textAndLogo();
			} else difference() {
				cube([deck_width + walls, deck_height + walls, deck_length + walls - gap]);
				textAndLogo();
				if (mirror) rotate(a = 180, v = [0, 0, 1]) translate([-deck_width - walls, -deck_height - walls - e, 0]) textAndLogo();
			} 
		}
		else
		{
			cube([deck_width + walls, deck_height + walls, deck_length + walls - gap]);
		}
		union()
		{
			translate([wall_thickness, wall_thickness, wall_thickness]) cube([deck_width, deck_height, deck_length + e]);
			if(enable_ender_hinge)
				translate([-0.9687,hingeOffset,5])
				rotate([0,0,-90])
				#extrude_hook(10);
				translate([-0.9687,hingeOffset,60])
				rotate([0,0,-90])
				#extrude_hook(10);
				translate([-0.9687,hingeOffset,100])
				rotate([0,0,-90])
				#extrude_hook(10);
		}
		translate([0, deck_height + walls, deck_length + walls]) rotate(a = 180, v = [1, 0, 0]) lid(1);
	}
    if (len(deck_thicknesses) > 1) for (i=[0:len(deck_thicknesses) - 2]) translate([wall_thickness, wall_thickness + sum(deck_thicknesses, 0, i) + i * deck_spacer, wall_thickness]) cube([deck_width, deck_spacer, deck_length]);
}

module lid(forDifference = false) {
	k = forDifference?1:-1;
	p = forDifference?1:0;
	difference() {
		translate([-e * p, -e * p, -e * p]) cube([deck_width + walls + 2 * e * p, deck_height + walls + 2 * e * p, lid_height + e]);
		translate([wall_thickness / 2 + gap / 2 * k, wall_thickness / 2 + gap / 2 * k, wall_thickness]) {
			cube([deck_width + wall_thickness - gap * k, deck_height + wall_thickness - gap * k, lid_height]);
		}
	}
}

if (part == "box") 
{
	translate([-deck_width / 2 - wall_thickness, -deck_height / 2 - wall_thickness, 0]) box();
}
else if (part == "lid") 
{
	translate([-deck_width / 2 - wall_thickness, -deck_height / 2 - wall_thickness, 0]) lid();
}
else 
{
	translate([-deck_width / 2 - wall_thickness, -deck_height - walls - 5, 0]) box();
	translate([-deck_width / 2 - wall_thickness, 5, 0]) lid();
}
Customizer parameters (derived from the source; name, type, default, range or options):
part: string, default "box", options "both", "box", "lid"
deck_width: number, default 150, range 5 to 500, step 0.1
deck_length: number, default 150, range 5 to 500, step 0.1
deck_thicknesses: vector, default [80]
deck_spacer: number, default 0.9, range 0.1 to 5, step 0.1
lid_height: number, default 20, range 5 to 100, step 0.1
wall_thickness: number, default 1.6, range 0.2 to 10, step 0.1
gap: number, default 0.1, range 0 to 1, step 0.02
engrave_depth: number, default -0.9, range -10 to 10, step 0.1
enable_engrave: bool, default false
mirror: bool, default true
text_1: string, default "Exploding"
text_1_size: number, default 10, range 0.1 to 50, step 0.1
text_1_font_style: string, default "Regular", options "Regular", "Bold", "Italic", "Bold Italic"
text_1_custom_font: string, default "Roboto"
text_1_align: string, default "ct", options "lt", "ct", "rt", "lc", "cc", "rc", "lb", "cb", "rb"
text_1_x_offset: number, default 0, range -100 to 100, step 0.1
text_1_y_offset: number, default -5, range -100 to 100, step 0.1
text_2: string, default "Kittens"
text_2_size: number, default 10, range 0.1 to 50, step 0.1
text_2_font_style: string, default "Regular", options "Regular", "Bold", "Italic", "Bold Italic"
text_2_custom_font: string, default "Roboto"
text_2_align: string, default "cb", options "lt", "ct", "rt", "lc", "cc", "rc", "lb", "cb", "rb"
text_2_x_offset: number, default 0, range -100 to 100, step 0.1
text_2_y_offset: number, default 5, range -100 to 100, step 0.1
logo_x_offset: number, default 0, range -100 to 100, step 0.1
logo_y_offset: number, default 0, range -100 to 100, step 0.1
logo_scale: number, default 70, range 0 to 100, step 0.1
enable_ender_hinge: bool, default true
